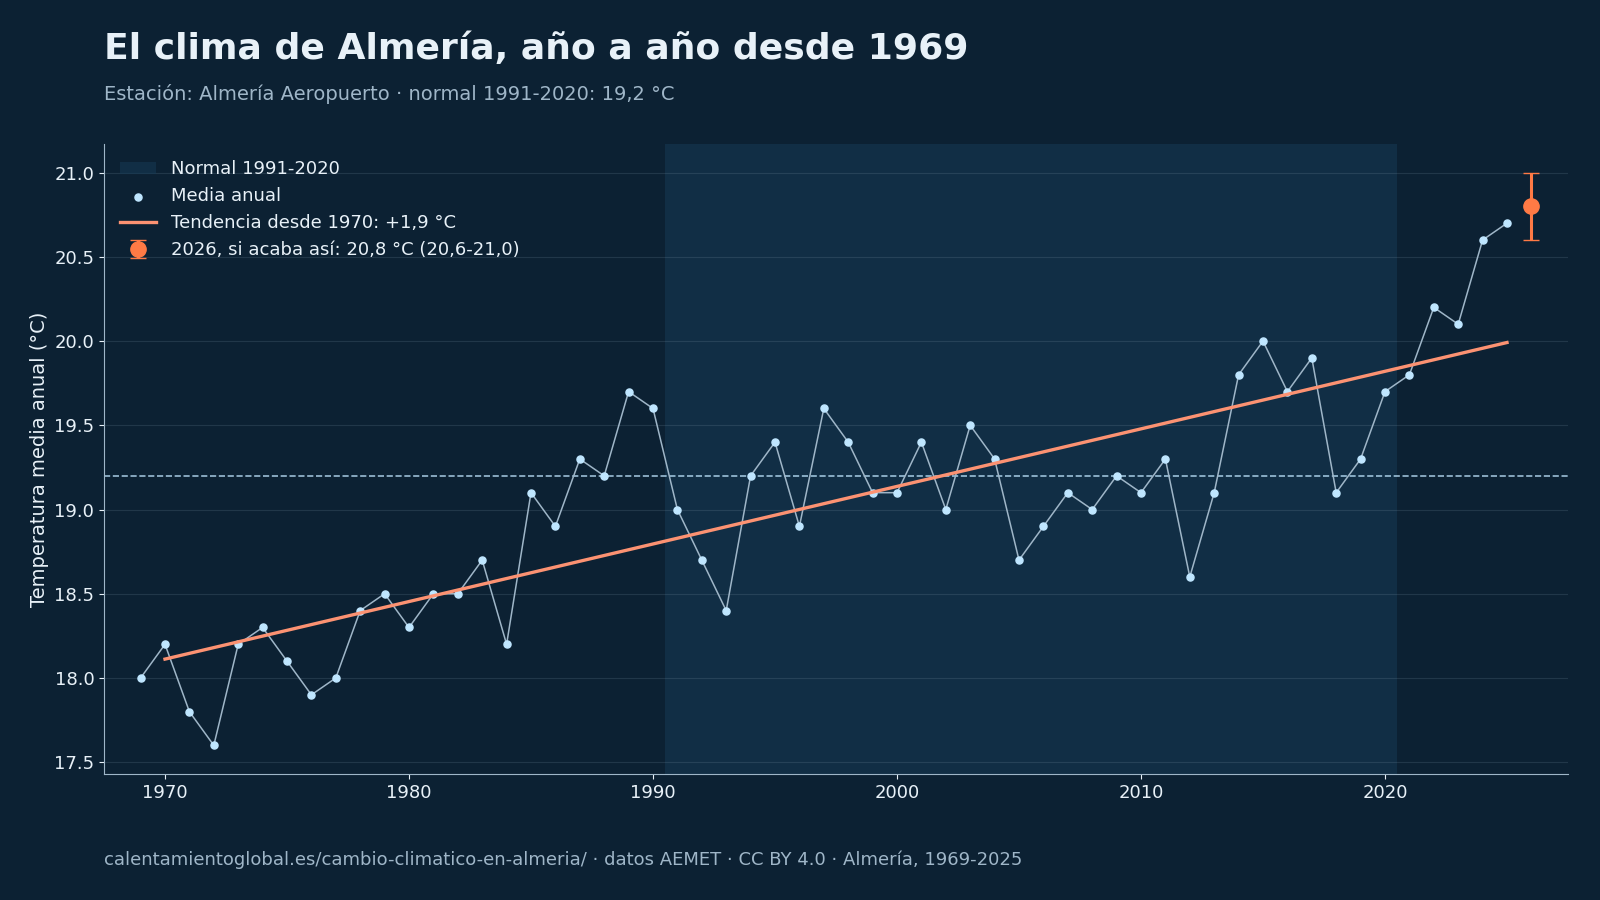

Source data for this figure (header and first rows):
# Fuente: AEMET, cálculo de calentamientoglobal.es, CC BY 4.0, https://calentamientoglobal.es/cambio-cl…
anio, tm, tx, tn, anomalia, p
1969, 18.0, 22.1, 13.9, -1.2, 357.8
1970, 18.2, 22.3, 14.0, -1.0, 258.1
1971, 17.8, 21.9, 13.8, -1.4, 268.4
1972, 17.6, 21.7, 13.5, -1.6, 374.9
1973, 18.2, 22.5, 14.0, -1.0, 163.0
1974, 18.3, 22.6, 14.0, -0.9, 118.2
1975, 18.1, 22.3, 13.9, -1.1, 164.1
1976, 17.9, 21.9, 13.9, -1.3, 264.2
1977, 18.0, 22.4, 13.6, -1.2, 182.7
1978, 18.4, 23.3, 13.5, -0.8, 152.5
1979, 18.5, 23.0, 14.0, -0.7, 175.8
1980, 18.3, 22.7, 13.9, -0.9, 150.2
1981, 18.5, 23.3, 13.7, -0.7, 101.7
1982, 18.5, 23.2, 13.8, -0.7, 139.3
1983, 18.7, 23.3, 14.1, -0.5, 117.4
1984, 18.2, 23.0, 13.3, -1.0, 110.1
1985, 19.1, 23.9, 14.3, -0.1, 139.9
1986, 18.9, 23.6, 14.2, -0.3, 159.2
1987, 19.3, 23.9, 14.7, 0.1, 206.1
1988, 19.2, 24.0, 14.4, 0.0, 230.0
1989, 19.7, 24.1, 15.3, 0.5, 551.5
1990, 19.6, 24.1, 15.0, 0.4, 134.1
1991, 19.0, 23.6, 14.4, -0.2, 120.1
1992, 18.7, 23.1, 14.2, -0.5, 259.2
1993, 18.4, 22.8, 14.0, -0.8, 234.6
1994, 19.2, 23.5, 14.8, 0.0, 271.4
1995, 19.4, 23.9, 14.9, 0.2, 112.6
1996, 18.9, 22.9, 15.0, -0.3, 233.2
1997, 19.6, 23.7, 15.6, 0.4, 239.6
1998, 19.4, 23.6, 15.1, 0.2, 64.9
1999, 19.1, 23.1, 15.0, -0.1, 218.1
2000, 19.1, 23.2, 15.1, -0.1, 250.1
2001, 19.4, 23.4, 15.5, 0.2, 113.9
2002, 19.0, 23.1, 15.0, -0.2, 157.5
2003, 19.5, 23.7, 15.2, 0.3, 200.2
2004, 19.3, 23.5, 15.0, 0.1, 201.1
2005, 18.7, 22.9, 14.5, -0.5, 120.7
2006, 18.9, 22.5, 15.2, -0.3, 275.5
2007, 19.1, 23.0, 15.3, -0.1, 210.2
2008, 19.0, 22.8, 15.2, -0.2, 203.2
2009, 19.2, 23.1, 15.3, 0.0, 261.7
2010, 19.1, 23.0, 15.1, -0.1, 360.7
2011, 19.3, 23.2, 15.4, 0.1, 145.4
2012, 18.6, 22.5, 14.7, -0.6, 177.3
2013, 19.1, 23.1, 15.1, -0.1, 140.5
2014, 19.8, 23.8, 15.9, 0.6, 126.6
2015, 20.0, 24.2, 15.7, 0.8, 254.5
2016, 19.7, 23.8, 15.6, 0.5, 235.4
2017, 19.9, 24.3, 15.4, 0.7, 185.9
2018, 19.1, 23.3, 14.8, -0.1, 198.5
2019, 19.3, 23.6, 14.9, 0.1, 252.4
2020, 19.7, 24.1, 15.3, 0.5, 99.0
2021, 19.8, 23.9, 15.6, 0.6, 210.6
2022, 20.2, 24.5, 15.9, 1.0, 313.6
2023, 20.1, 24.5, 15.7, 0.9, 134.1
2024, 20.6, 24.7, 16.4, 1.4, 84.0
2025, 20.7, 24.9, 16.5, 1.5, 148.7
